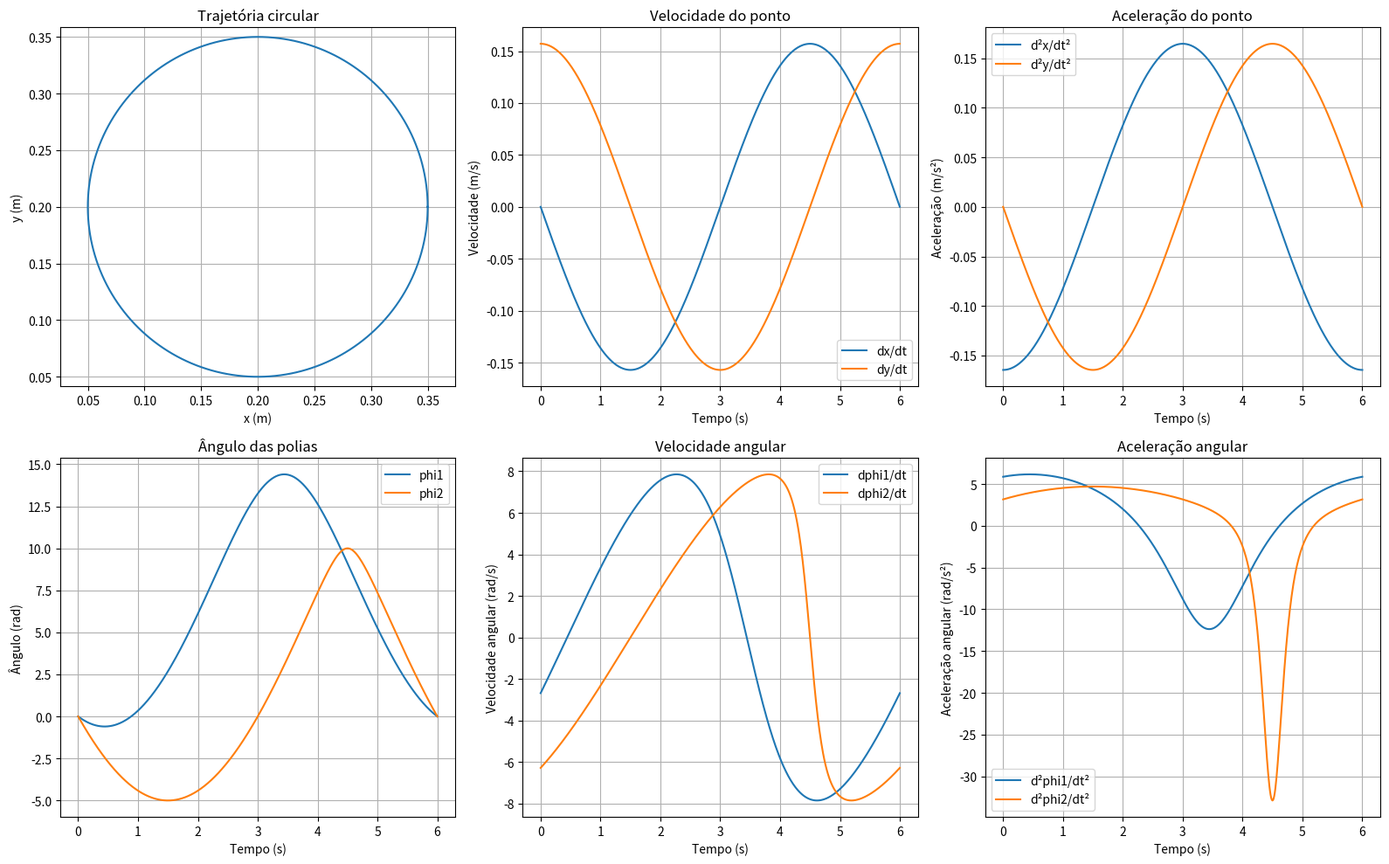

Reproduce this figure in Python.
import numpy as np
import matplotlib.pyplot as plt

# Parâmetros
xP1, yP1 = -0.2, 0
xP2, yP2 =  0.2, 0
R = 0.02  # Raio da polia (m)

# Círculo
r_circ = 0.15  # raio da trajetória circular (m)
xc, yc = 0.2, 0.2  # centro do círculo
T_circ = 6.0  # tempo total para dar uma volta

# Funções de interpolação
def x1(t):
    theta = 2*np.pi*(t/T_circ)
    return xc + r_circ * np.cos(theta)

def y1(t):
    theta = 2*np.pi*(t/T_circ)
    return yc + r_circ * np.sin(theta)

def dx1(t):
    theta = 2*np.pi*(t/T_circ)
    return -r_circ * np.sin(theta) * 2*np.pi/T_circ

def dy1(t):
    theta = 2*np.pi*(t/T_circ)
    return r_circ * np.cos(theta) * 2*np.pi/T_circ

def ddx1(t):
    theta = 2*np.pi*(t/T_circ)
    return -r_circ * np.cos(theta) * (2*np.pi/T_circ)**2

def ddy1(t):
    theta = 2*np.pi*(t/T_circ)
    return -r_circ * np.sin(theta) * (2*np.pi/T_circ)**2

# Cabos
def L1(t): return np.sqrt((x1(t) - xP1)**2 + (y1(t) - yP1)**2)
def L2(t): return np.sqrt((xP2 - x1(t))**2 + (yP2 - y1(t))**2)

def dL1(t):
    num = (x1(t) - xP1)*dx1(t) + (y1(t) - yP1)*dy1(t)
    return num / L1(t)

def dL2(t):
    num = (xP2 - x1(t))*(-dx1(t)) + (yP2 - y1(t))*(-dy1(t))
    return num / L2(t)

def ddL1(t):
    num1 = dx1(t)**2 + (x1(t) - xP1)*ddx1(t) + dy1(t)**2 + (y1(t) - yP1)*ddy1(t)
    num2 = ((x1(t) - xP1)*dx1(t) + (y1(t) - yP1)*dy1(t))**2 / L1(t)**2
    return (num1 - num2) / L1(t)

def ddL2(t):
    num1 = dx1(t)**2 + (xP2 - x1(t))*(-ddx1(t)) + dy1(t)**2 + (yP2 - y1(t))*(-ddy1(t))
    num2 = ((xP2 - x1(t))*(-dx1(t)) + (yP2 - y1(t))*(-dy1(t)))**2 / L2(t)**2
    return (num1 - num2) / L2(t)

# Polias
L10 = L1(0)
L20 = L2(0)

def phi1(t): return (L10 - L1(t)) / R
def phi2(t): return (L20 - L2(t)) / R

def dphi1(t): return -dL1(t) / R
def dphi2(t): return -dL2(t) / R

def ddphi1(t): return -ddL1(t) / R
def ddphi2(t): return -ddL2(t) / R

# Simulação
t_vec = np.linspace(0, T_circ, 600)
x_vec = np.array([x1(t) for t in t_vec])
y_vec = np.array([y1(t) for t in t_vec])
dx_vec = np.array([dx1(t) for t in t_vec])
dy_vec = np.array([dy1(t) for t in t_vec])
ddx_vec = np.array([ddx1(t) for t in t_vec])
ddy_vec = np.array([ddy1(t) for t in t_vec])

phi1_vec = np.array([phi1(t) for t in t_vec])
phi2_vec = np.array([phi2(t) for t in t_vec])
dphi1_vec = np.array([dphi1(t) for t in t_vec])
dphi2_vec = np.array([dphi2(t) for t in t_vec])
ddphi1_vec = np.array([ddphi1(t) for t in t_vec])
ddphi2_vec = np.array([ddphi2(t) for t in t_vec])

# Plotagem
plt.figure(figsize=(16,10))

# Trajetória
plt.subplot(2,3,1)
plt.plot(x_vec, y_vec)
plt.xlabel('x (m)')
plt.ylabel('y (m)')
plt.title('Trajetória circular')
plt.axis('equal')
plt.grid()

# Velocidade do ponto
plt.subplot(2,3,2)
plt.plot(t_vec, dx_vec, label='dx/dt')
plt.plot(t_vec, dy_vec, label='dy/dt')
plt.xlabel('Tempo (s)')
plt.ylabel('Velocidade (m/s)')
plt.title('Velocidade do ponto')
plt.legend()
plt.grid()

# Aceleração do ponto
plt.subplot(2,3,3)
plt.plot(t_vec, ddx_vec, label='d²x/dt²')
plt.plot(t_vec, ddy_vec, label='d²y/dt²')
plt.xlabel('Tempo (s)')
plt.ylabel('Aceleração (m/s²)')
plt.title('Aceleração do ponto')
plt.legend()
plt.grid()

# Ângulo das polias
plt.subplot(2,3,4)
plt.plot(t_vec, phi1_vec, label='phi1')
plt.plot(t_vec, phi2_vec, label='phi2')
plt.xlabel('Tempo (s)')
plt.ylabel('Ângulo (rad)')
plt.title('Ângulo das polias')
plt.legend()
plt.grid()

# Velocidade angular das polias
plt.subplot(2,3,5)
plt.plot(t_vec, dphi1_vec, label='dphi1/dt')
plt.plot(t_vec, dphi2_vec, label='dphi2/dt')
plt.xlabel('Tempo (s)')
plt.ylabel('Velocidade angular (rad/s)')
plt.title('Velocidade angular')
plt.legend()
plt.grid()

# Aceleração angular das polias
plt.subplot(2,3,6)
plt.plot(t_vec, ddphi1_vec, label='d²phi1/dt²')
plt.plot(t_vec, ddphi2_vec, label='d²phi2/dt²')
plt.xlabel('Tempo (s)')
plt.ylabel('Aceleração angular (rad/s²)')
plt.title('Aceleração angular')
plt.legend()
plt.grid()

plt.tight_layout()
plt.show()
